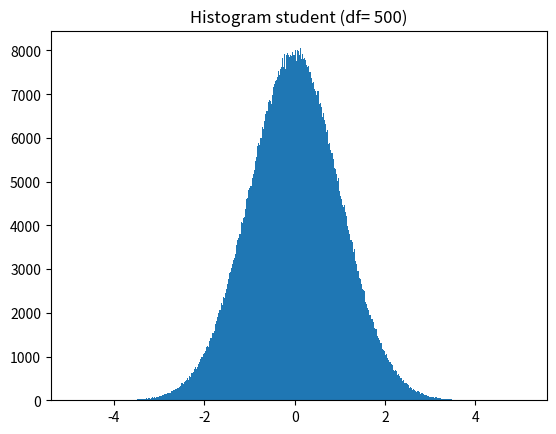

Recreate this plot in Python.
import numpy as np
import matplotlib.pyplot as plt
from scipy.stats import skew, kurtosis,chi2

x_size=10**6
degrees_freedom = 500
type_random_variable= 'student'

if type_random_variable =='normal':
    x= np.random.standard_normal(size=x_size)
    x_str= type_random_variable
elif type_random_variable =='exponential':
    x= np.random.standard_exponential(size=x_size)
elif type_random_variable =='student':
    x= np.random.standard_t(size=x_size, df=degrees_freedom)
    x_str = type_random_variable + ' (df= ' + str(degrees_freedom)+ ')'

plt.figure()
plt.hist(x, bins=500)
plt.title('Histogram ' + x_str)
          
plt.show()
x_mean= np.mean(x)
x_stdev= np.std(x)
x_skew = skew(x)
x_kurt = kurtosis(x)
x_median = np.percentile(x,50)

#codigo nueco metido
